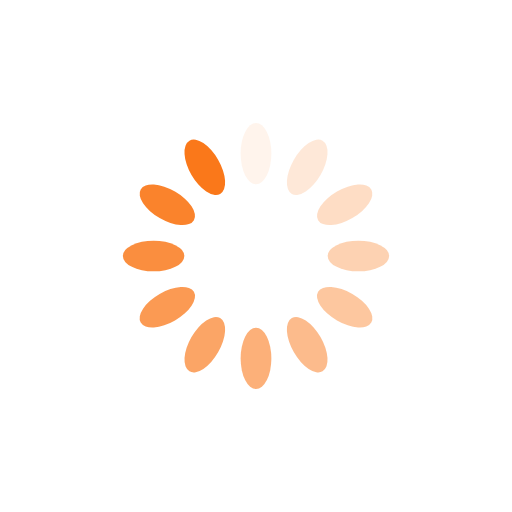
t = 0.00 s
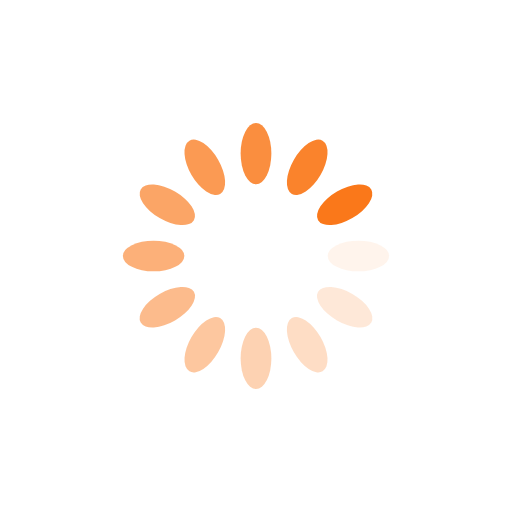
t = 0.25 s
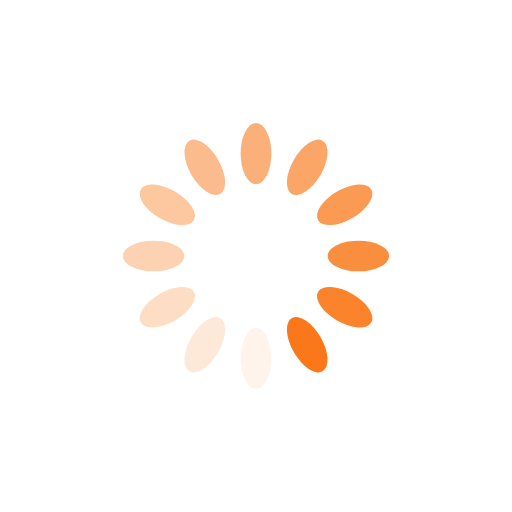
t = 0.50 s
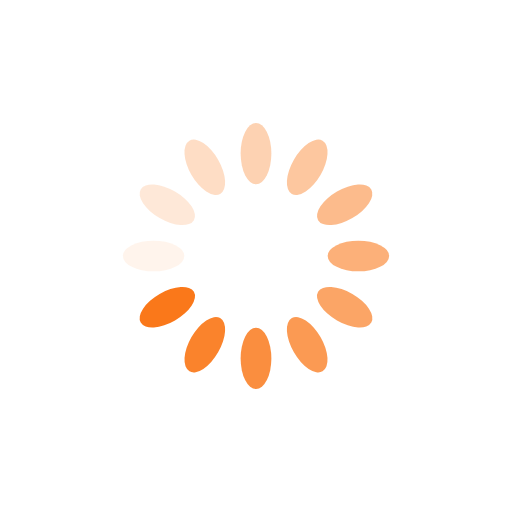
t = 0.75 s

The animated SVG that drew these frames (rendered in a browser with its animation timeline set to each time). Animation: 12 SMIL elements (animate=12); one cycle of 1.00 s, repeats indefinitely.

<?xml version="1.0" encoding="utf-8"?>
<svg xmlns="http://www.w3.org/2000/svg" xmlns:xlink="http://www.w3.org/1999/xlink" style="margin: auto; background: none; display: block; shape-rendering: auto;" width="100px" height="100px" viewBox="0 0 100 100" preserveAspectRatio="xMidYMid">
<g transform="rotate(0 50 50)">
  <rect x="47" y="24" rx="3" ry="6" width="6" height="12" fill="#fa781a">
    <animate attributeName="opacity" values="1;0" keyTimes="0;1" dur="1s" begin="-0.9166666666666666s" repeatCount="indefinite"></animate>
  </rect>
</g><g transform="rotate(30 50 50)">
  <rect x="47" y="24" rx="3" ry="6" width="6" height="12" fill="#fa781a">
    <animate attributeName="opacity" values="1;0" keyTimes="0;1" dur="1s" begin="-0.8333333333333334s" repeatCount="indefinite"></animate>
  </rect>
</g><g transform="rotate(60 50 50)">
  <rect x="47" y="24" rx="3" ry="6" width="6" height="12" fill="#fa781a">
    <animate attributeName="opacity" values="1;0" keyTimes="0;1" dur="1s" begin="-0.75s" repeatCount="indefinite"></animate>
  </rect>
</g><g transform="rotate(90 50 50)">
  <rect x="47" y="24" rx="3" ry="6" width="6" height="12" fill="#fa781a">
    <animate attributeName="opacity" values="1;0" keyTimes="0;1" dur="1s" begin="-0.6666666666666666s" repeatCount="indefinite"></animate>
  </rect>
</g><g transform="rotate(120 50 50)">
  <rect x="47" y="24" rx="3" ry="6" width="6" height="12" fill="#fa781a">
    <animate attributeName="opacity" values="1;0" keyTimes="0;1" dur="1s" begin="-0.5833333333333334s" repeatCount="indefinite"></animate>
  </rect>
</g><g transform="rotate(150 50 50)">
  <rect x="47" y="24" rx="3" ry="6" width="6" height="12" fill="#fa781a">
    <animate attributeName="opacity" values="1;0" keyTimes="0;1" dur="1s" begin="-0.5s" repeatCount="indefinite"></animate>
  </rect>
</g><g transform="rotate(180 50 50)">
  <rect x="47" y="24" rx="3" ry="6" width="6" height="12" fill="#fa781a">
    <animate attributeName="opacity" values="1;0" keyTimes="0;1" dur="1s" begin="-0.4166666666666667s" repeatCount="indefinite"></animate>
  </rect>
</g><g transform="rotate(210 50 50)">
  <rect x="47" y="24" rx="3" ry="6" width="6" height="12" fill="#fa781a">
    <animate attributeName="opacity" values="1;0" keyTimes="0;1" dur="1s" begin="-0.3333333333333333s" repeatCount="indefinite"></animate>
  </rect>
</g><g transform="rotate(240 50 50)">
  <rect x="47" y="24" rx="3" ry="6" width="6" height="12" fill="#fa781a">
    <animate attributeName="opacity" values="1;0" keyTimes="0;1" dur="1s" begin="-0.25s" repeatCount="indefinite"></animate>
  </rect>
</g><g transform="rotate(270 50 50)">
  <rect x="47" y="24" rx="3" ry="6" width="6" height="12" fill="#fa781a">
    <animate attributeName="opacity" values="1;0" keyTimes="0;1" dur="1s" begin="-0.16666666666666666s" repeatCount="indefinite"></animate>
  </rect>
</g><g transform="rotate(300 50 50)">
  <rect x="47" y="24" rx="3" ry="6" width="6" height="12" fill="#fa781a">
    <animate attributeName="opacity" values="1;0" keyTimes="0;1" dur="1s" begin="-0.08333333333333333s" repeatCount="indefinite"></animate>
  </rect>
</g><g transform="rotate(330 50 50)">
  <rect x="47" y="24" rx="3" ry="6" width="6" height="12" fill="#fa781a">
    <animate attributeName="opacity" values="1;0" keyTimes="0;1" dur="1s" begin="0s" repeatCount="indefinite"></animate>
  </rect>
</g>
<!-- [ldio] generated by https://loading.io/ --></svg>
